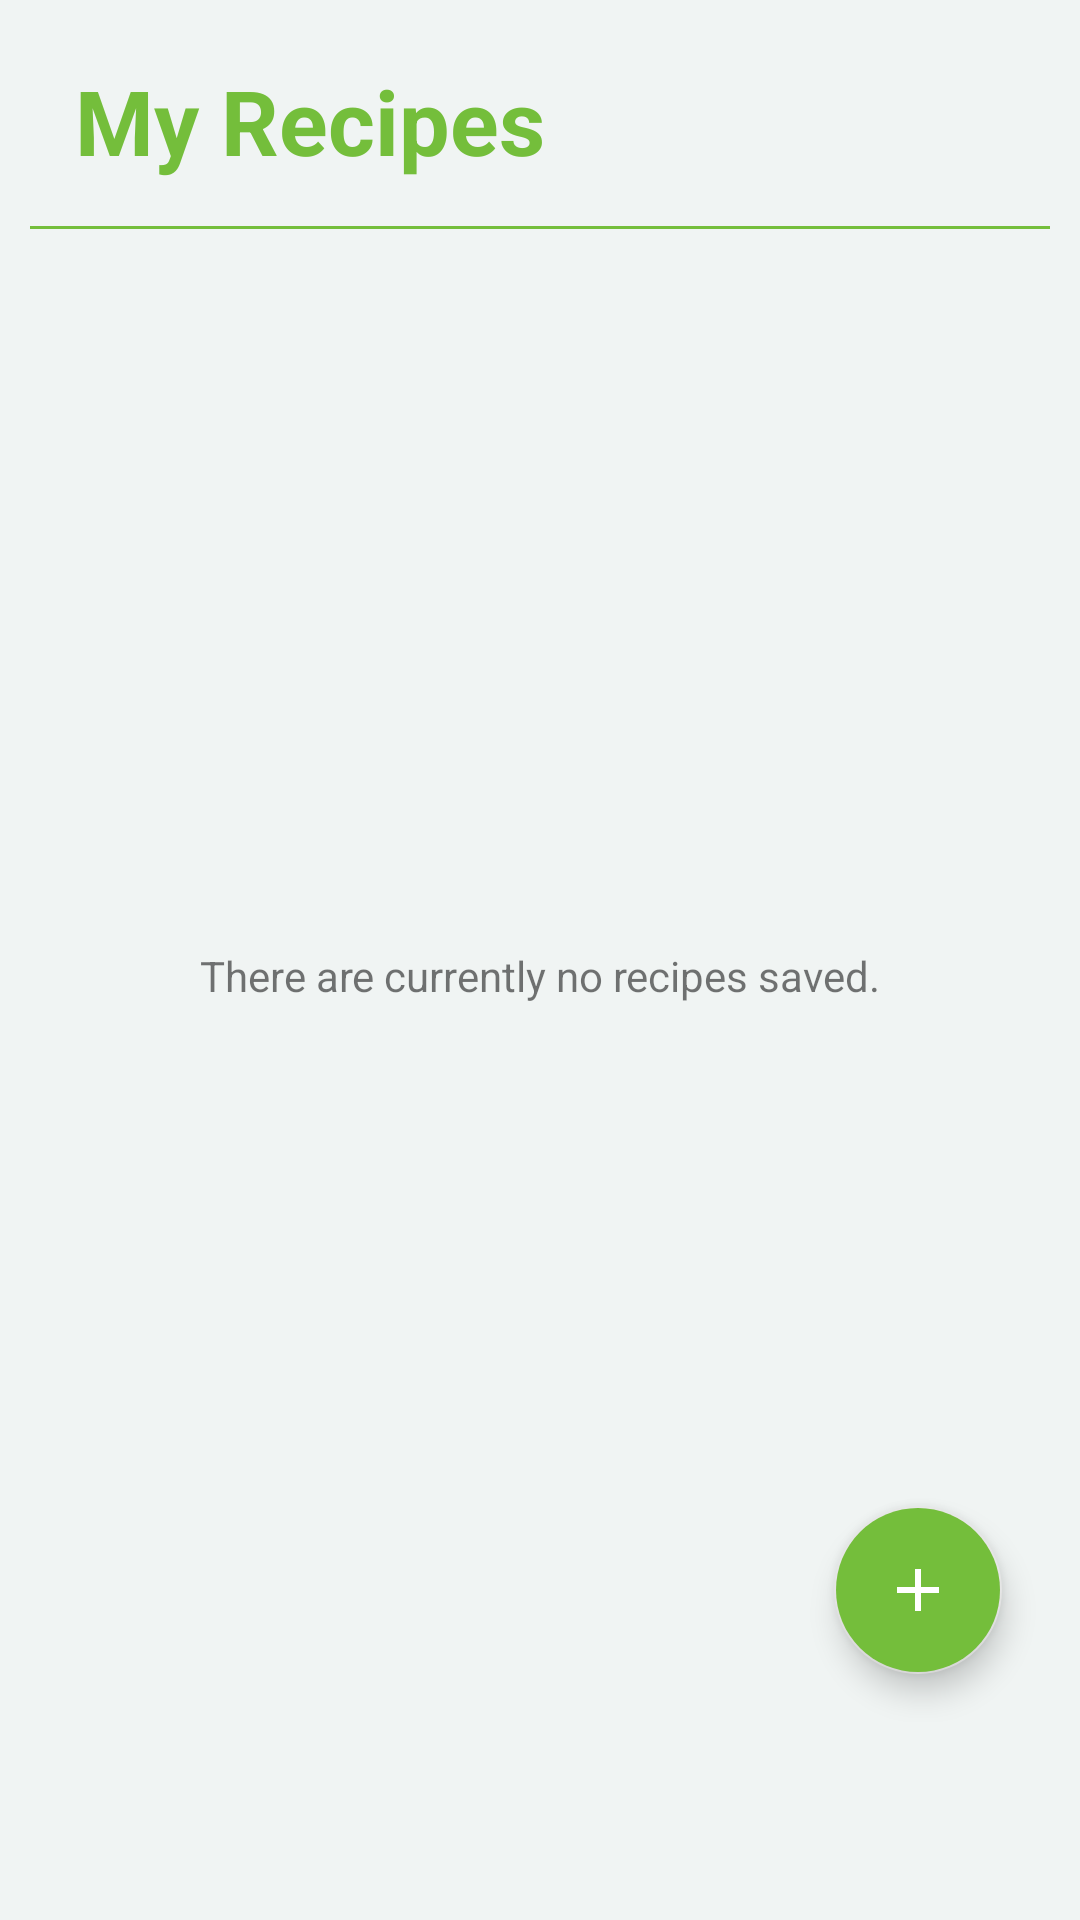

This screen was rendered from an Android layout file. Write that file and the resources it references.
<!-- AndroidManifest.xml: application theme Theme.GroceryManagerApp -->
<!-- res/layout/fragment_recipe.xml -->
<?xml version="1.0" encoding="utf-8"?>
<LinearLayout xmlns:android="http://schemas.android.com/apk/res/android"
    xmlns:app="http://schemas.android.com/apk/res-auto"
    xmlns:tools="http://schemas.android.com/tools"
    android:layout_width="match_parent"
    android:layout_height="match_parent"
    android:padding="10dp"
    android:orientation="vertical"
    tools:context=".RecipeFragment"
    tools:layout="@layout/fragment_recipe">

    <RelativeLayout
        android:layout_width="match_parent"
        android:layout_height="wrap_content">

        
        <TextView
            android:id="@+id/textView"
            android:layout_width="match_parent"
            android:layout_height="wrap_content"
            android:layout_marginTop="10dp"
            android:layout_marginBottom="10dp"
            android:text="My Recipes"
            android:textColor="@color/forgotpassword"
            android:textSize="30sp"
            android:layout_marginLeft="15dp"
            android:textStyle="bold"/>

        
        <View
            android:id="@+id/lineView"
            android:layout_width="match_parent"
            android:layout_height="1dp"
            android:layout_below="@+id/textView"
            android:layout_marginTop="5dp"
            android:background="@color/forgotpassword" />

    </RelativeLayout>

    <FrameLayout
        android:layout_width="match_parent"
        android:layout_height="0dp"
        android:layout_weight="1">

        
        <androidx.recyclerview.widget.RecyclerView
            android:id="@+id/recipesRecyclerView"
            android:layout_width="match_parent"
            android:layout_height="match_parent"
            app:layoutManager="androidx.recyclerview.widget.LinearLayoutManager"
            app:layout_behavior="@string/appbar_scrolling_view_behavior"
            android:padding="16dp"/>

        <ProgressBar
            android:id="@+id/loadingProgressBar"
            android:layout_width="wrap_content"
            android:layout_height="wrap_content"
            android:layout_gravity="center"
            android:visibility="gone"
             />

        <com.google.android.material.floatingactionbutton.FloatingActionButton
            android:id="@+id/addRecipeButton"
            android:layout_width="wrap_content"
            android:layout_height="wrap_content"
            android:layout_gravity="bottom|end"
            android:layout_margin="16dp"
            android:src="@drawable/add_icon"
            android:backgroundTint="?attr/colorAccent"
            style="@style/CommonFabStyle"/>

        
        <TextView
            android:id="@+id/noRecipesTextView"
            android:layout_width="wrap_content"
            android:layout_height="wrap_content"
            android:text="There are currently no recipes saved."
            android:visibility="visible"
            android:layout_gravity="center" />



    </FrameLayout>

    
    <View
        android:layout_width="match_parent"
        android:layout_height="56dp"
        android:background="@android:color/transparent"/>

</LinearLayout>
<!-- resources referenced by this layout -->
<resources>
  <color name="forgotpassword">#74BE3B</color>
  <!-- drawable add_icon (drawable) -->
  <vector android:height="50dp"
      android:tint="#74BE3B"
      android:viewportHeight="24"
      android:viewportWidth="24"
      android:width="50dp"
      xmlns:android="http://schemas.android.com/apk/res/android">
      <path android:fillColor="#74BE3B"
          android:pathData="M19,13h-6v6h-2v-6H5v-2h6V5h2v6h6v2z"/>
  </vector>
  <style name="CommonFabStyle">
          <item name="android:layout_width">wrap_content</item>
          <item name="android:layout_height">wrap_content</item>
          <item name="android:layout_gravity">bottom|end</item>
          <item name="android:layout_margin">@dimen/fab_margin</item>
          <item name="android:src">@drawable/add_icon</item>
          <item name="android:backgroundTint">?attr/colorAccent</item>
      </style>
  <style name="Theme.GroceryManagerApp" parent="Theme.MaterialComponents.DayNight.NoActionBar">
          
          <item name="colorPrimary">#74BE3B</item>
          <item name="colorPrimaryVariant">#74BE3B</item>
          <item name="colorOnPrimary">@color/white</item>
          
          <item name="colorSecondary">#e5e5e5</item>
          <item name="colorSecondaryVariant">@color/teal_700</item>
          <item name="colorOnSecondary">@color/white</item>
          
          <item name="colorAccent">#74BE3B</item>
          
          <item name="android:statusBarColor">?attr/colorPrimaryVariant</item>
          
          
          <item name="android:windowBackground">@color/background</item>
  
      </style>
  <dimen name="fab_margin">16dp</dimen>
  <color name="white">#FFFFFFFF</color>
  <color name="teal_700">#FF018786</color>
  <color name="background">#F0F4F3</color>
</resources>
